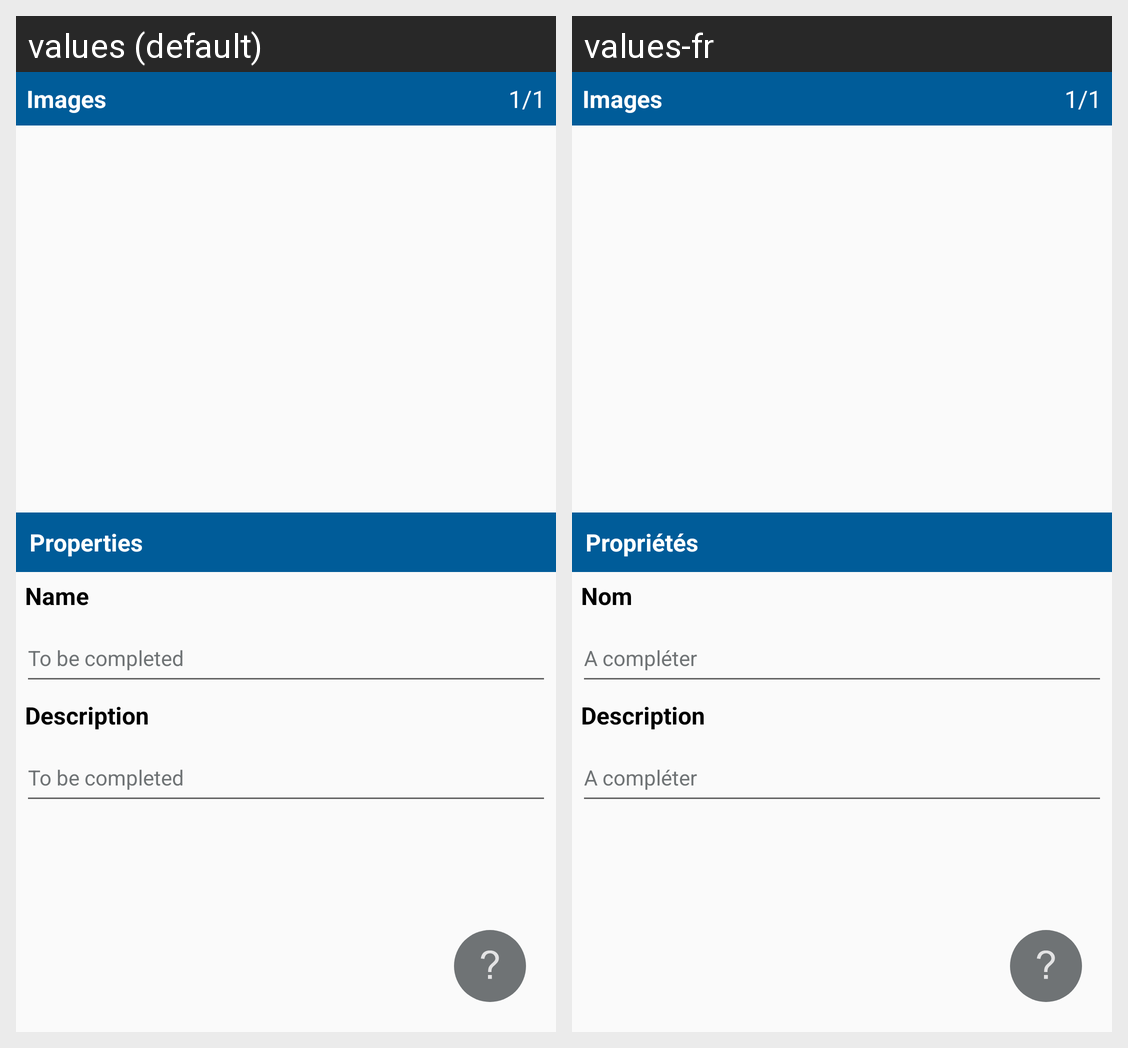

The Android screen above is rendered under two locales of the same app. Produce the string resources it draws, with the default and per-locale values.
Android screen res/layout/activity_item_modify.xml rendered under 2 locales, left to right: values (default), values-fr. Device: Nexus 5 (rendered at 1080×1920; each locale shown at half size, 540×960, under a caption strip naming it); theme AppTheme.
Strings drawn on this screen, with the default value and each locale's value (text and hints the layout hard-codes, and strings that could not be matched under every locale, appear in the picture but are not listed):

images
  values: Images
  values-fr: Images

_1_1
  values: 1/1
  values-fr: 1/1

properties
  values: Properties
  values-fr: Propriétés

name
  values: Name
  values-fr: Nom

to_be_completed
  values: To be completed
  values-fr: A compléter

description
  values: Description
  values-fr: Description
